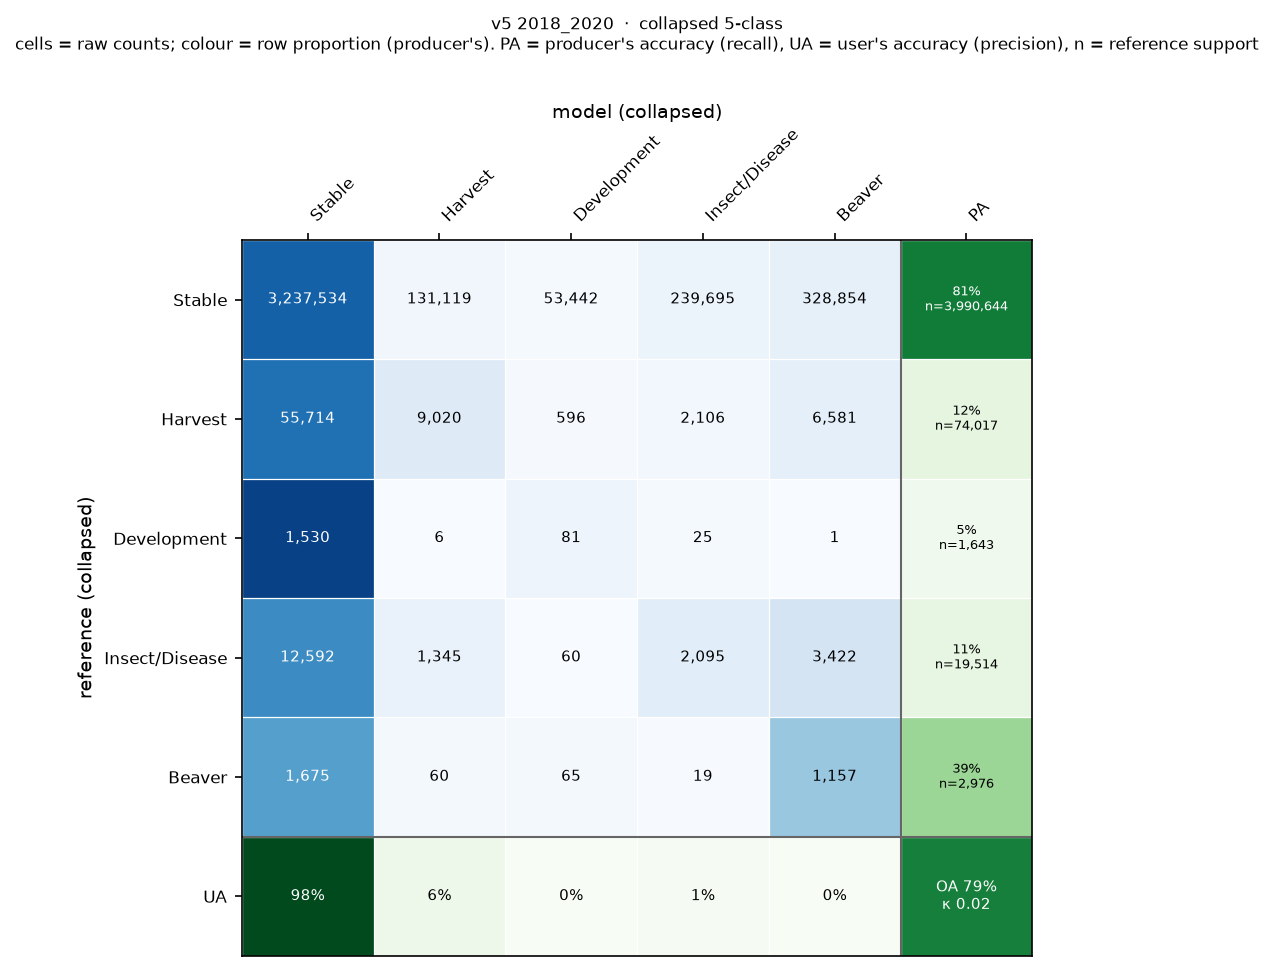

Data behind this chart, as committed beside it:
, Stable, Harvest, Development, Insect/Disease, Beaver
Stable, 3237534, 131119, 53442, 239695, 328854
Harvest, 55714, 9020, 596, 2106, 6581
Development, 1530, 6, 81, 25, 1
Insect/Disease, 12592, 1345, 60, 2095, 3422
Beaver, 1675, 60, 65, 19, 1157
